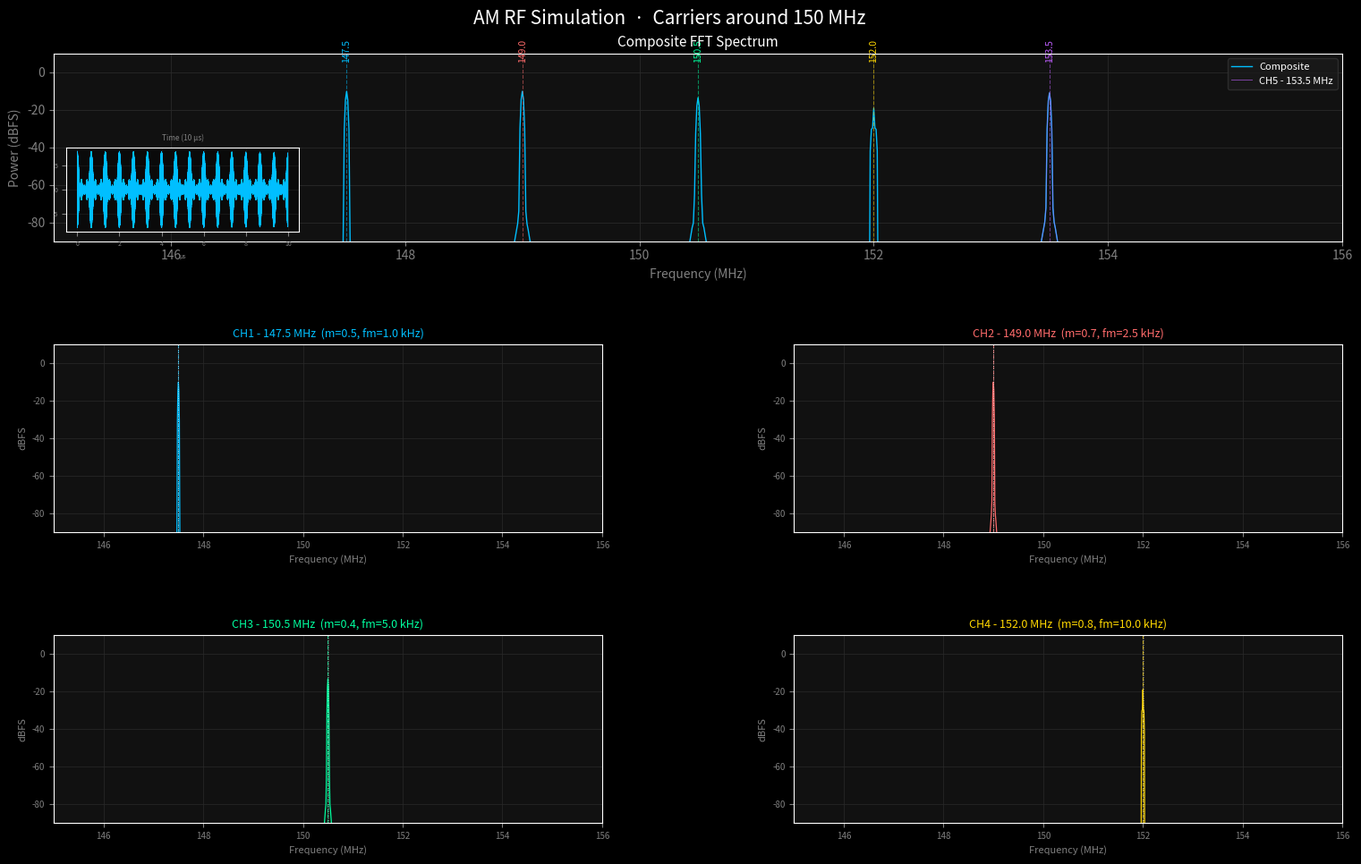

Reproduce this figure in Python.
"""
AM Modulation RF Simulation
Multiple AM signals with different carrier frequencies around 150 MHz
"""

import numpy as np
import matplotlib.pyplot as plt
import matplotlib.gridspec as gridspec

# ─── Simulation Parameters ───────────────────────────────────────────────────
FS = 2e9          # Sample rate: 2 GHz (must be > 2x highest carrier)
DURATION = 1e-4   # 100 µs capture window
N = int(FS * DURATION)

t = np.linspace(0, DURATION, N, endpoint=False)

# ─── AM Signal Definitions ───────────────────────────────────────────────────
# Each entry: (carrier_freq_MHz, modulation_freq_kHz, mod_index, label)
SIGNALS = [
    (147.5e6,  1.0e3, 0.5,  "CH1 - 147.5 MHz"),
    (149.0e6,  2.5e3, 0.7,  "CH2 - 149.0 MHz"),
    (150.5e6,  5.0e3, 0.4,  "CH3 - 150.5 MHz"),
    (152.0e6, 10.0e3, 0.8,  "CH4 - 152.0 MHz"),
    (153.5e6,  3.0e3, 0.6,  "CH5 - 153.5 MHz"),
]

COLORS = ["#00BFFF", "#FF6B6B", "#00FF9F", "#FFD700", "#BF5FFF"]

# ─── Generate AM Signals ──────────────────────────────────────────────────────
def am_signal(t, fc, fm, m):
    """
    AM signal: s(t) = [1 + m·cos(2π·fm·t)] · cos(2π·fc·t)
    fc  = carrier frequency
    fm  = modulating (audio) frequency
    m   = modulation index (0 < m ≤ 1)
    """
    carrier   = np.cos(2 * np.pi * fc * t)
    modulator = 1 + m * np.cos(2 * np.pi * fm * t)
    return modulator * carrier

composite = np.zeros(N)
signals   = []

for fc, fm, m, label in SIGNALS:
    s = am_signal(t, fc, fm, m)
    signals.append(s)
    composite += s

# ─── FFT ─────────────────────────────────────────────────────────────────────
def compute_fft(x, fs):
    win      = np.blackman(len(x))           # Blackman window → lower sidelobes
    X        = np.fft.rfft(x * win)
    freqs    = np.fft.rfftfreq(len(x), 1/fs)
    mag_db   = 20 * np.log10(np.abs(X) / len(x) + 1e-12)
    return freqs, mag_db

freqs, composite_db = compute_fft(composite, FS)

# Frequency range to display: 145 – 156 MHz
f_lo, f_hi = 145e6, 156e6
mask = (freqs >= f_lo) & (freqs <= f_hi)
f_view   = freqs[mask]
db_view  = composite_db[mask]

# Per-channel FFTs for the individual-channel subplot
channel_ffts = []
for s in signals:
    _, db = compute_fft(s, FS)
    channel_ffts.append(db[mask])

# ─── Plot ─────────────────────────────────────────────────────────────────────
plt.style.use("dark_background")
fig = plt.figure(figsize=(16, 10), facecolor="#0d0d0d")
fig.suptitle("AM RF Simulation  ·  Carriers around 150 MHz",
             fontsize=15, color="white", y=0.98)

gs = gridspec.GridSpec(3, 2, figure=fig,
                       hspace=0.55, wspace=0.35,
                       left=0.07, right=0.97, top=0.93, bottom=0.07)

# 1) Composite FFT spectrum (spans full width, top row)
ax_main = fig.add_subplot(gs[0, :])
ax_main.plot(f_view / 1e6, db_view, color="#00BFFF", linewidth=1.0, label="Composite")
ax_main.set_title("Composite FFT Spectrum", color="white", fontsize=11)
ax_main.set_xlabel("Frequency (MHz)", color="gray")
ax_main.set_ylabel("Power (dBFS)", color="gray")
ax_main.tick_params(colors="gray")
ax_main.set_facecolor("#111111")
ax_main.grid(True, color="#2a2a2a", linewidth=0.6)
ax_main.set_xlim(f_lo / 1e6, f_hi / 1e6)
ax_main.set_ylim(-90, 10)

# Annotate carrier peaks
for (fc, fm, m, label), color in zip(SIGNALS, COLORS):
    ax_main.axvline(fc / 1e6, color=color, linestyle="--", alpha=0.5, linewidth=0.8)
    ax_main.text(fc / 1e6, 5, f"{fc/1e6:.1f}", color=color,
                 fontsize=7.5, ha="center", va="bottom", rotation=90)

# 2) Individual channel spectra (rows 1–2, two columns)
axes = [fig.add_subplot(gs[1, 0]), fig.add_subplot(gs[1, 1]),
        fig.add_subplot(gs[2, 0]), fig.add_subplot(gs[2, 1])]

# Use only 4 slots; CH5 overlays on main (add a 5th subplot if needed)
for i in range(min(4, len(SIGNALS))):
    ax = axes[i]
    fc, fm, m, label = SIGNALS[i]
    ax.plot(f_view / 1e6, channel_ffts[i], color=COLORS[i], linewidth=0.9)
    ax.set_title(f"{label}  (m={m}, fm={fm/1e3:.1f} kHz)",
                 color=COLORS[i], fontsize=9)
    ax.set_xlabel("Frequency (MHz)", color="gray", fontsize=8)
    ax.set_ylabel("dBFS", color="gray", fontsize=8)
    ax.tick_params(colors="gray", labelsize=7)
    ax.set_facecolor("#111111")
    ax.grid(True, color="#2a2a2a", linewidth=0.5)
    ax.set_xlim(f_lo / 1e6, f_hi / 1e6)
    ax.set_ylim(-90, 10)
    # Mark carrier + sidebands
    ax.axvline(fc / 1e6, color=COLORS[i], linestyle="--", alpha=0.7, linewidth=0.8)
    ax.axvline((fc + fm) / 1e6, color="white", linestyle=":", alpha=0.4, linewidth=0.7)
    ax.axvline((fc - fm) / 1e6, color="white", linestyle=":", alpha=0.4, linewidth=0.7)

# 5th channel sits in ax_main legend area — add text annotation instead
ax_main.plot(f_view / 1e6, channel_ffts[4], color=COLORS[4],
             linewidth=0.7, alpha=0.6, linestyle="-", label=SIGNALS[4][3])
ax_main.legend(loc="upper right", fontsize=8, facecolor="#1a1a1a",
               edgecolor="#333", labelcolor="white")

# ─── Time-domain inset (small, inside composite plot) ────────────────────────
ax_td = ax_main.inset_axes([0.01, 0.05, 0.18, 0.45])
t_us   = t * 1e6
n_show = int(FS * 10e-6)   # show 10 µs
ax_td.plot(t_us[:n_show], composite[:n_show], color="#00BFFF", linewidth=0.4)
ax_td.set_title("Time (10 µs)", color="gray", fontsize=6)
ax_td.tick_params(colors="gray", labelsize=5)
ax_td.set_facecolor("#0a0a0a")
ax_td.grid(True, color="#222", linewidth=0.4)
ax_td.set_xlabel("µs", color="gray", fontsize=5)

plt.savefig("am_spectrum.png", dpi=150, bbox_inches="tight",
            facecolor=fig.get_facecolor())
plt.show()
print("Plot saved -> am_spectrum.png")
